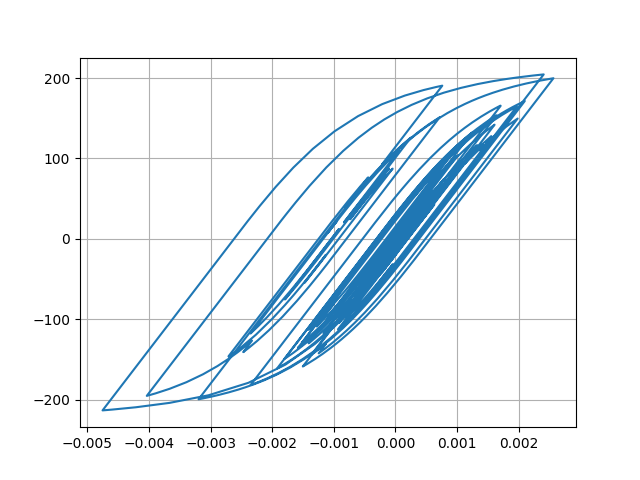

Data behind this chart, as committed beside it:
Desplacment, Force
0.0, 0.0
6.8955144632157104e-06, 0.6895
2.1244915548056878e-05, 2.124
3.19532063195281e-05, 3.195
3.2596640470067746e-05, 3.259
2.39206651801205e-05, 2.392
1.2204238514013121e-05, 1.22
4.929802711655916e-06, 0.4927
5.475997512513021e-06, 0.5473
1.2016392814039768e-05, 1.201
1.9547021399153985e-05, 1.954
2.300460027318028e-05, 2.3
2.0294061634246693e-05, 2.029
1.408605596388966e-05, 1.408
1.0982034661724197e-05, 1.098
1.6192969163333947e-05, 1.619
2.9934080362516553e-05, 2.993
4.7675537621824196e-05, 4.766
6.317190779247298e-05, 6.315
7.140114315230701e-05, 7.137
6.96377064061109e-05, 6.961
6.004678868802157e-05, 6.002
4.8032320565843344e-05, 4.8
3.864719038776588e-05, 3.862
3.3095905802018164e-05, 3.307
2.985098117005636e-05, 2.982
2.8212759118918645e-05, 2.818
2.7359713535594088e-05, 2.733
2.739361775602838e-05, 2.736
2.8027106129189412e-05, 2.8
2.7670677407775738e-05, 2.764
2.5553489586956358e-05, 2.552
2.2995183409992935e-05, 2.296
2.1004785045465854e-05, 2.097
1.8073378963873138e-05, 1.804
1.1440859081548844e-05, 1.141
-2.6085272832706114e-06, -0.2639
-2.4489482619991692e-05, -2.452
-5.0152851907602794e-05, -5.017
-7.345306871804501e-05, -7.345
-8.843256383640088e-05, -8.841
-9.367707170292553e-05, -9.365
-9.237166014902427e-05, -9.234
-8.90164544401193e-05, -8.899
-8.321628295174481e-05, -8.319
-7.425041763001746e-05, -7.422
-6.341104995922524e-05, -6.338
-5.510362857295754e-05, -5.507
-5.9179829923106967e-05, -5.915
-7.979417661852756e-05, -7.974
-0.000112, -11.19
-0.000145, -14.47
-0.0001674, -16.7
-0.000176, -17.56
-0.0001786, -17.82
-0.0001849, -18.44
-0.0001982, -19.76
-0.000214, -21.33
-0.0002232, -22.23
-0.000217, -21.61
... 2,941 more rows
